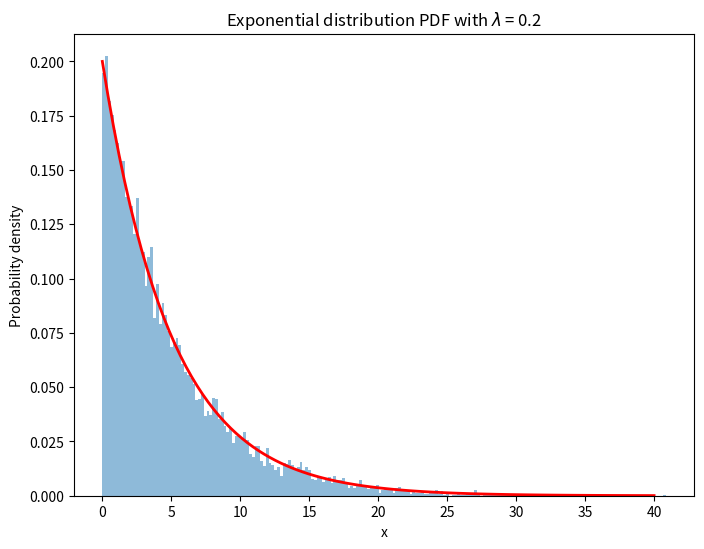
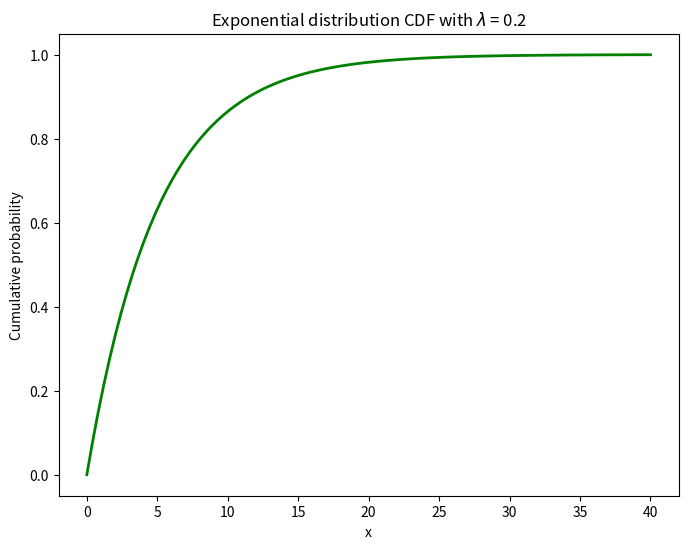

Write Python code to recreate these figures, in order.
import numpy as np
import matplotlib.pyplot as plt

# Set the random seed for reproducibility
np.random.seed(42)

# Generate 10000 samples from an exponential distribution with lambda=0.2
lam = 0.2
data = np.random.exponential(scale=1/lam, size=10000)

# Plot the PDF of the exponential distribution
plt.figure(figsize=(8, 6))
x = np.linspace(0, 40, 100)
pdf = lam * np.exp(-lam * x)

plt.hist(data, bins=200, density=True, alpha=0.5)
plt.plot(x, pdf, 'r', lw=2)
plt.xlabel('x')
plt.ylabel('Probability density')
plt.title('Exponential distribution PDF with $\lambda$ = {}'.format(lam))

# Show the plot PDF
plt.show()

# Plot the CDF of the exponential distribution
plt.figure(figsize=(8, 6))
cdf = 1 - np.exp(-lam * x)


plt.plot(x, cdf, 'g', lw=2)
plt.xlabel('x')
plt.ylabel('Cumulative probability')
plt.title('Exponential distribution CDF with $\lambda$ = {}'.format(lam))

# Show the plot CDF
plt.show()
